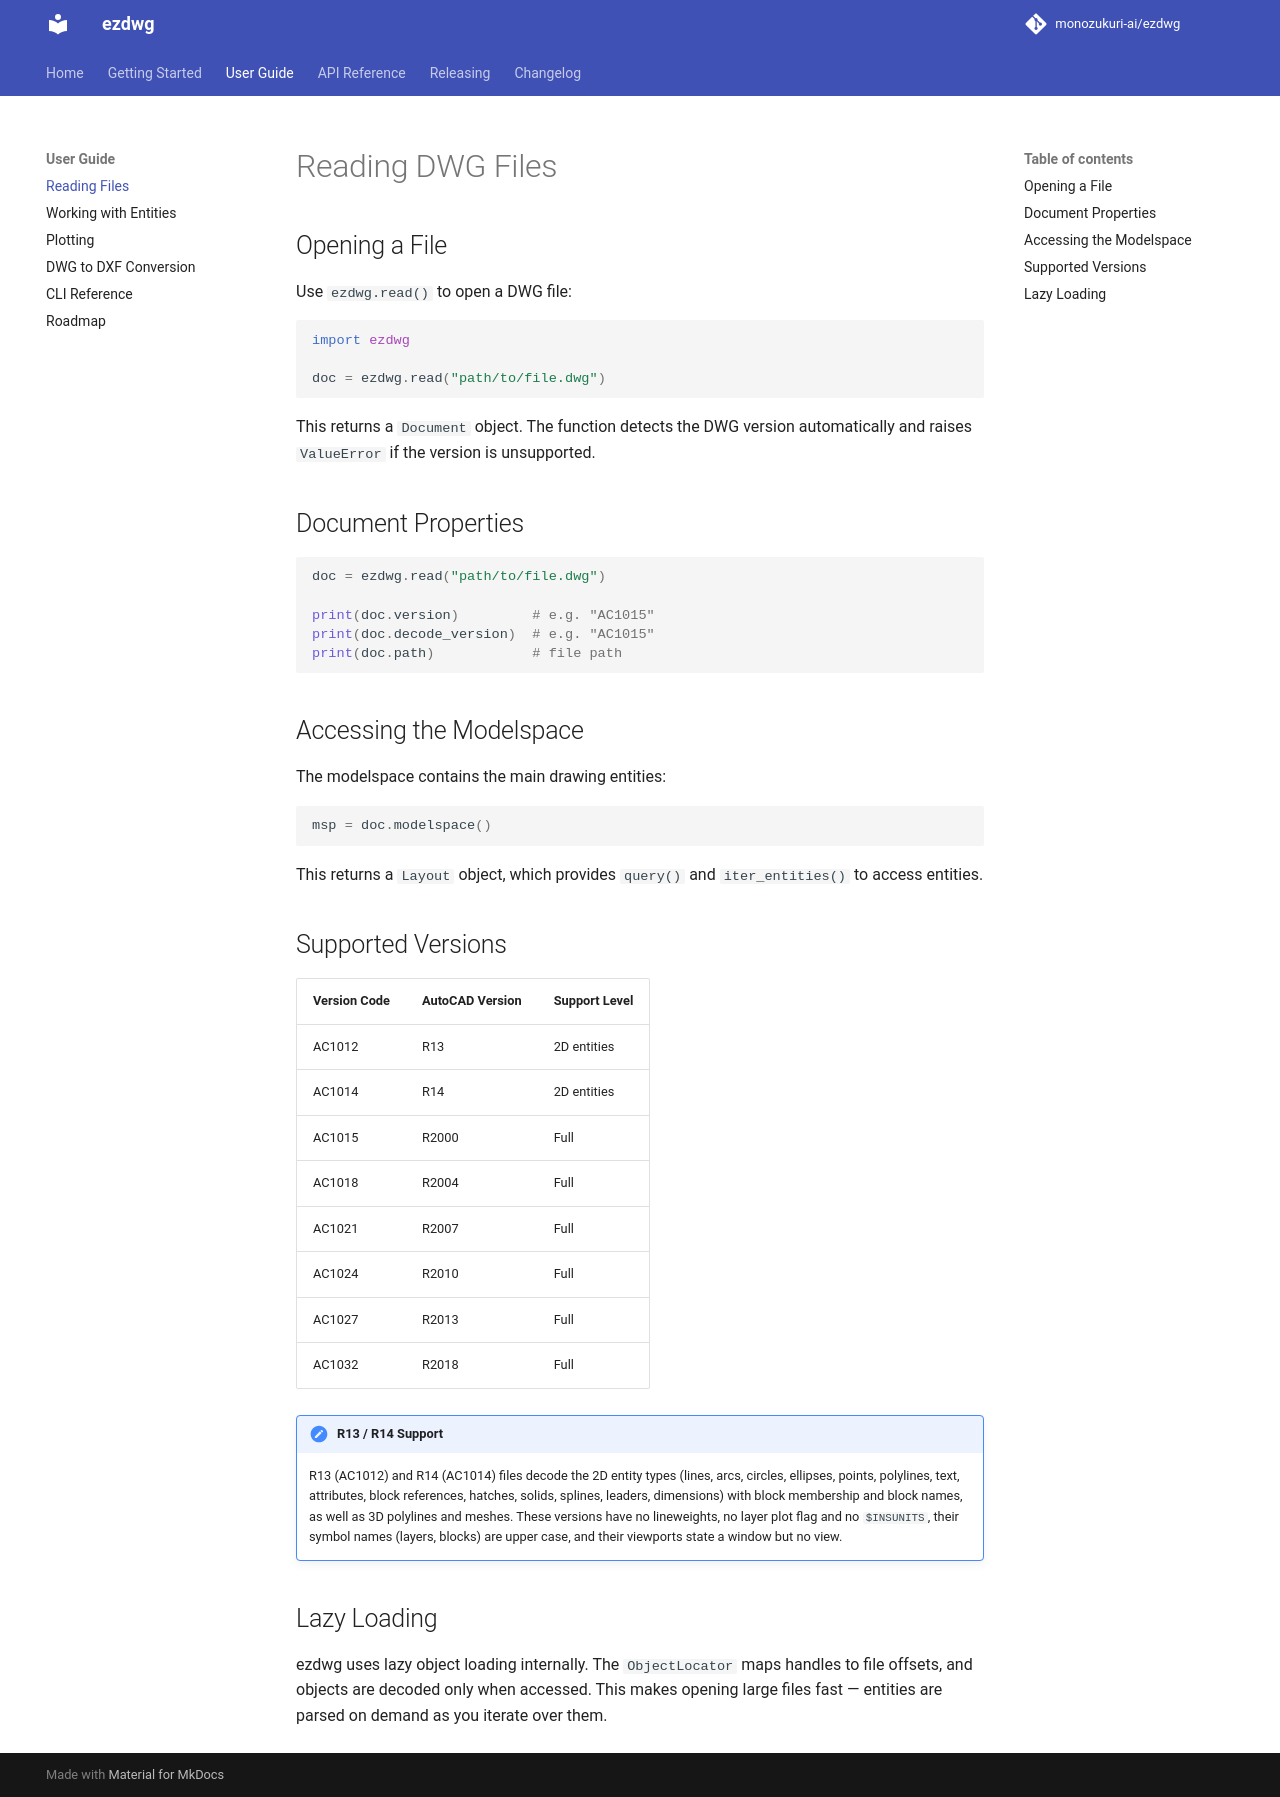

repository: monozukuri-ai/ezdwg · page: guide/reading-files/index.html · generator: mkdocs

# Reading DWG Files

## Opening a File

Use `ezdwg.read()` to open a DWG file:

```python
import ezdwg

doc = ezdwg.read("path/to/file.dwg")
```

This returns a `Document` object. The function detects the DWG version automatically and raises `ValueError` if the version is unsupported.

## Document Properties

```python
doc = ezdwg.read("path/to/file.dwg")

print(doc.version)         # e.g. "AC1015"
print(doc.decode_version)  # e.g. "AC1015"
print(doc.path)            # file path
```

## Accessing the Modelspace

The modelspace contains the main drawing entities:

```python
msp = doc.modelspace()
```

This returns a `Layout` object, which provides `query()` and `iter_entities()` to access entities.

## Supported Versions

| Version Code | AutoCAD Version | Support Level |
|-------------|-----------------|---------------|
| AC1012 | R13 | 2D entities |
| AC1014 | R14 | 2D entities |
| AC1015 | R2000 | Full |
| AC1018 | R2004 | Full |
| AC1021 | R2007 | Full |
| AC1024 | R2010 | Full |
| AC1027 | R2013 | Full |
| AC1032 | R2018 | Full |

!!! note "R13 / R14 Support"
    R13 (AC1012) and R14 (AC1014) files decode the 2D entity types (lines, arcs, circles, ellipses, points, polylines, text, attributes, block references, hatches, solids, splines, leaders, dimensions) with block membership and block names, as well as 3D polylines and meshes. These versions have no lineweights, no layer plot flag and no `$INSUNITS`, their symbol names (layers, blocks) are upper case, and their viewports state a window but no view.

## Lazy Loading

ezdwg uses lazy object loading internally. The `ObjectLocator` maps handles to file offsets, and objects are decoded only when accessed. This makes opening large files fast — entities are parsed on demand as you iterate over them.
